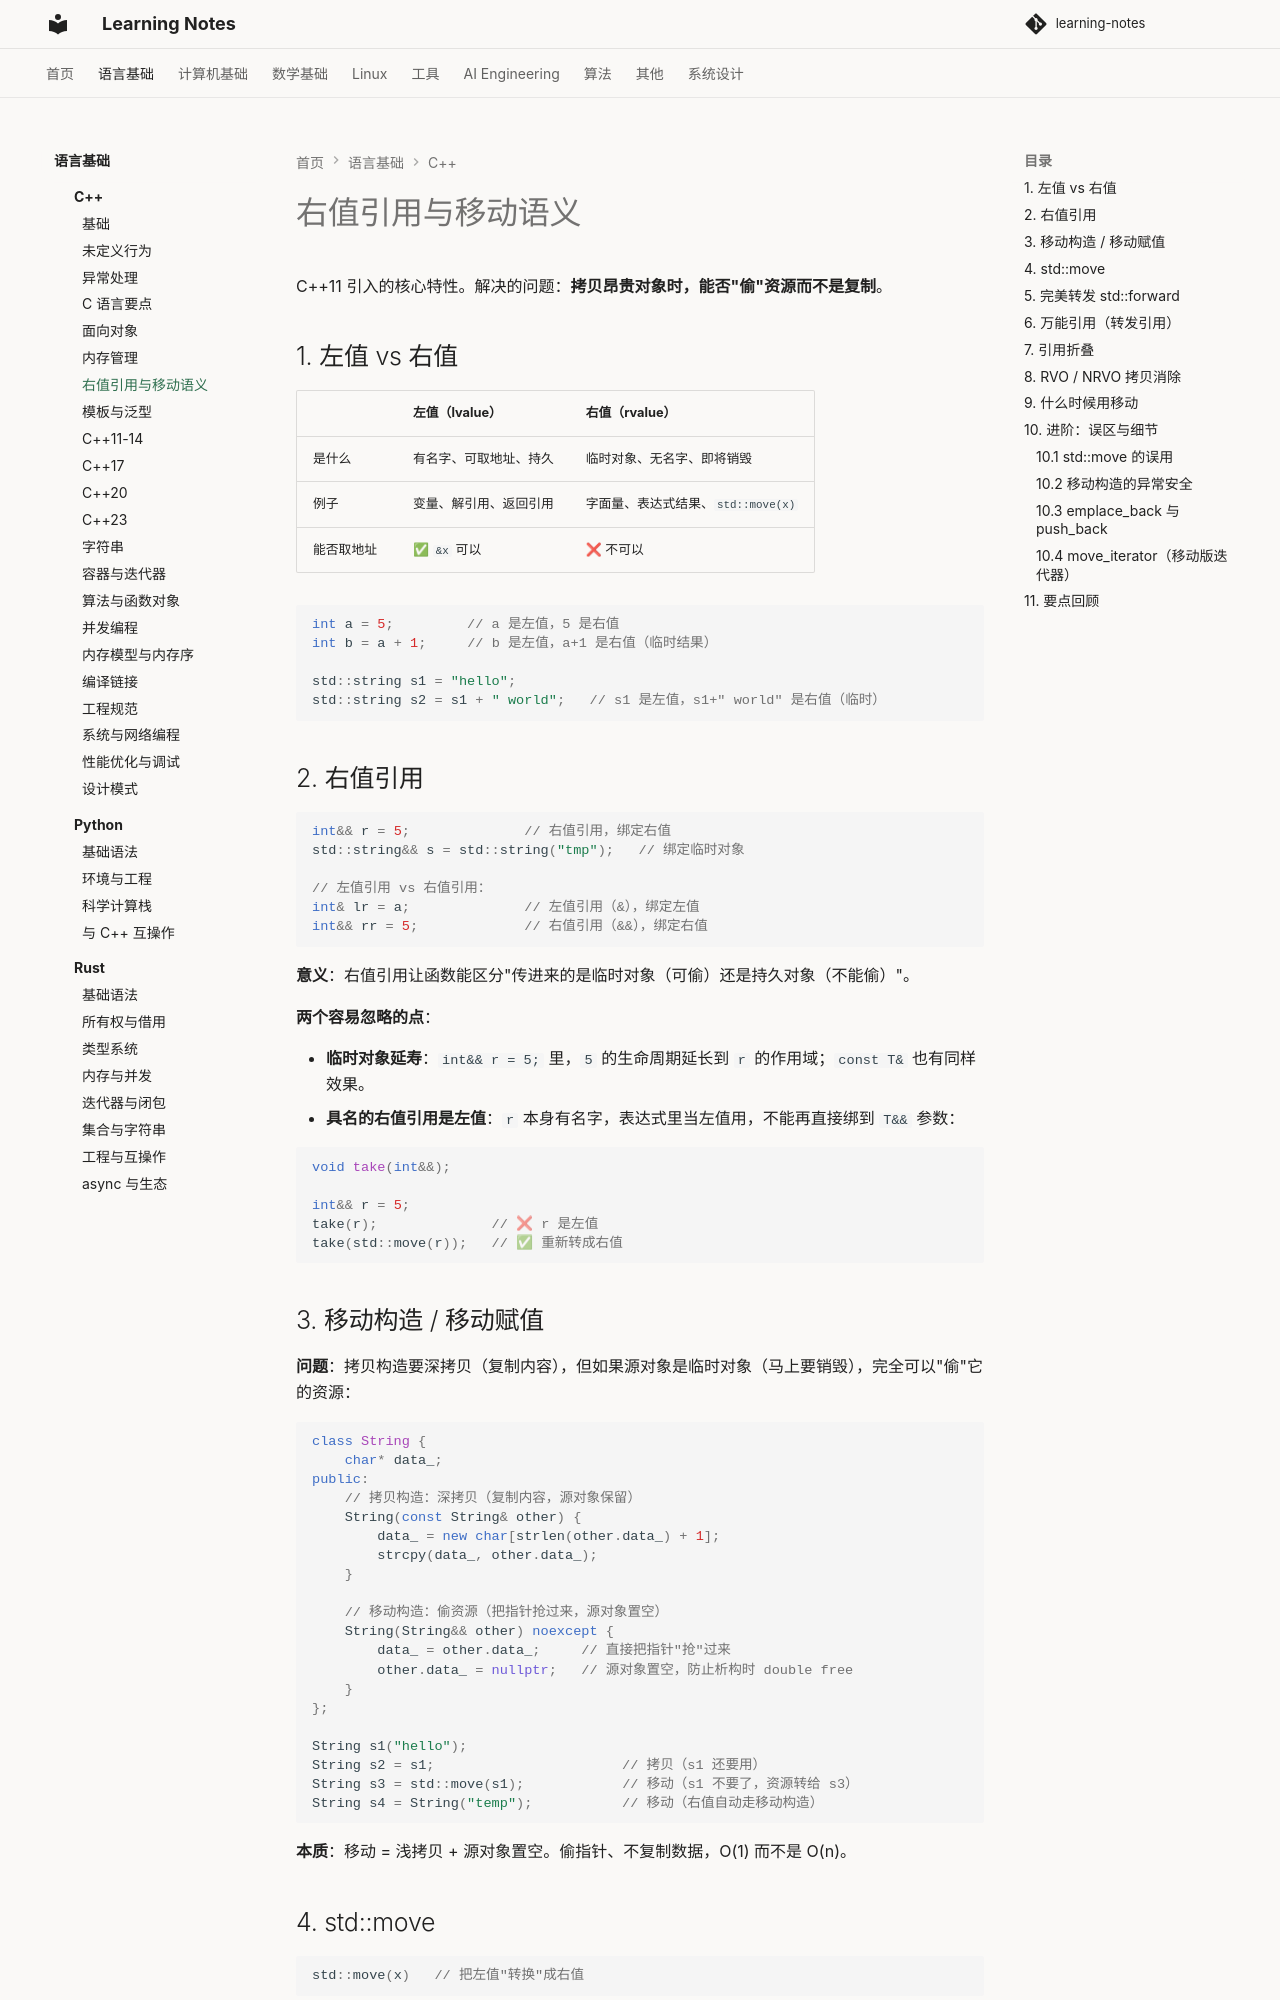

repository: handwan/learning-notes · page: 01-programming/cpp/右值引用与移动语义/index.html · generator: mkdocs

# 右值引用与移动语义

C++11 引入的核心特性。解决的问题：**拷贝昂贵对象时，能否"偷"资源而不是复制**。

## 1. 左值 vs 右值

| | 左值（lvalue） | 右值（rvalue） |
|--|--------------|--------------|
| 是什么 | 有名字、可取地址、持久 | 临时对象、无名字、即将销毁 |
| 例子 | 变量、解引用、返回引用 | 字面量、表达式结果、`std::move(x)` |
| 能否取地址 | ✅ `&x` 可以 | ❌ 不可以 |

```cpp
int a = 5;         // a 是左值，5 是右值
int b = a + 1;     // b 是左值，a+1 是右值（临时结果）

std::string s1 = "hello";
std::string s2 = s1 + " world";   // s1 是左值，s1+" world" 是右值（临时）
```

## 2. 右值引用

```cpp
int&& r = 5;              // 右值引用，绑定右值
std::string&& s = std::string("tmp");   // 绑定临时对象

// 左值引用 vs 右值引用：
int& lr = a;              // 左值引用（&），绑定左值
int&& rr = 5;             // 右值引用（&&），绑定右值
```

**意义**：右值引用让函数能区分"传进来的是临时对象（可偷）还是持久对象（不能偷）"。

**两个容易忽略的点**：

- **临时对象延寿**：`int&& r = 5;` 里，`5` 的生命周期延长到 `r` 的作用域；`const T&` 也有同样效果。
- **具名的右值引用是左值**：`r` 本身有名字，表达式里当左值用，不能再直接绑到 `T&&` 参数：

```cpp
void take(int&&);

int&& r = 5;
take(r);              // ❌ r 是左值
take(std::move(r));   // ✅ 重新转成右值
```

## 3. 移动构造 / 移动赋值

**问题**：拷贝构造要深拷贝（复制内容），但如果源对象是临时对象（马上要销毁），完全可以"偷"它的资源：

```cpp
class String {
    char* data_;
public:
    // 拷贝构造：深拷贝（复制内容，源对象保留）
    String(const String& other) {
        data_ = new char[strlen(other.data_) + 1];
        strcpy(data_, other.data_);
    }

    // 移动构造：偷资源（把指针抢过来，源对象置空）
    String(String&& other) noexcept {
        data_ = other.data_;     // 直接把指针"抢"过来
        other.data_ = nullptr;   // 源对象置空，防止析构时 double free
    }
};

String s1("hello");
String s2 = s1;                       // 拷贝（s1 还要用）
String s3 = std::move(s1);            // 移动（s1 不要了，资源转给 s3）
String s4 = String("temp");           // 移动（右值自动走移动构造）
```

**本质**：移动 = 浅拷贝 + 源对象置空。偷指针、不复制数据，O(1) 而不是 O(n)。
